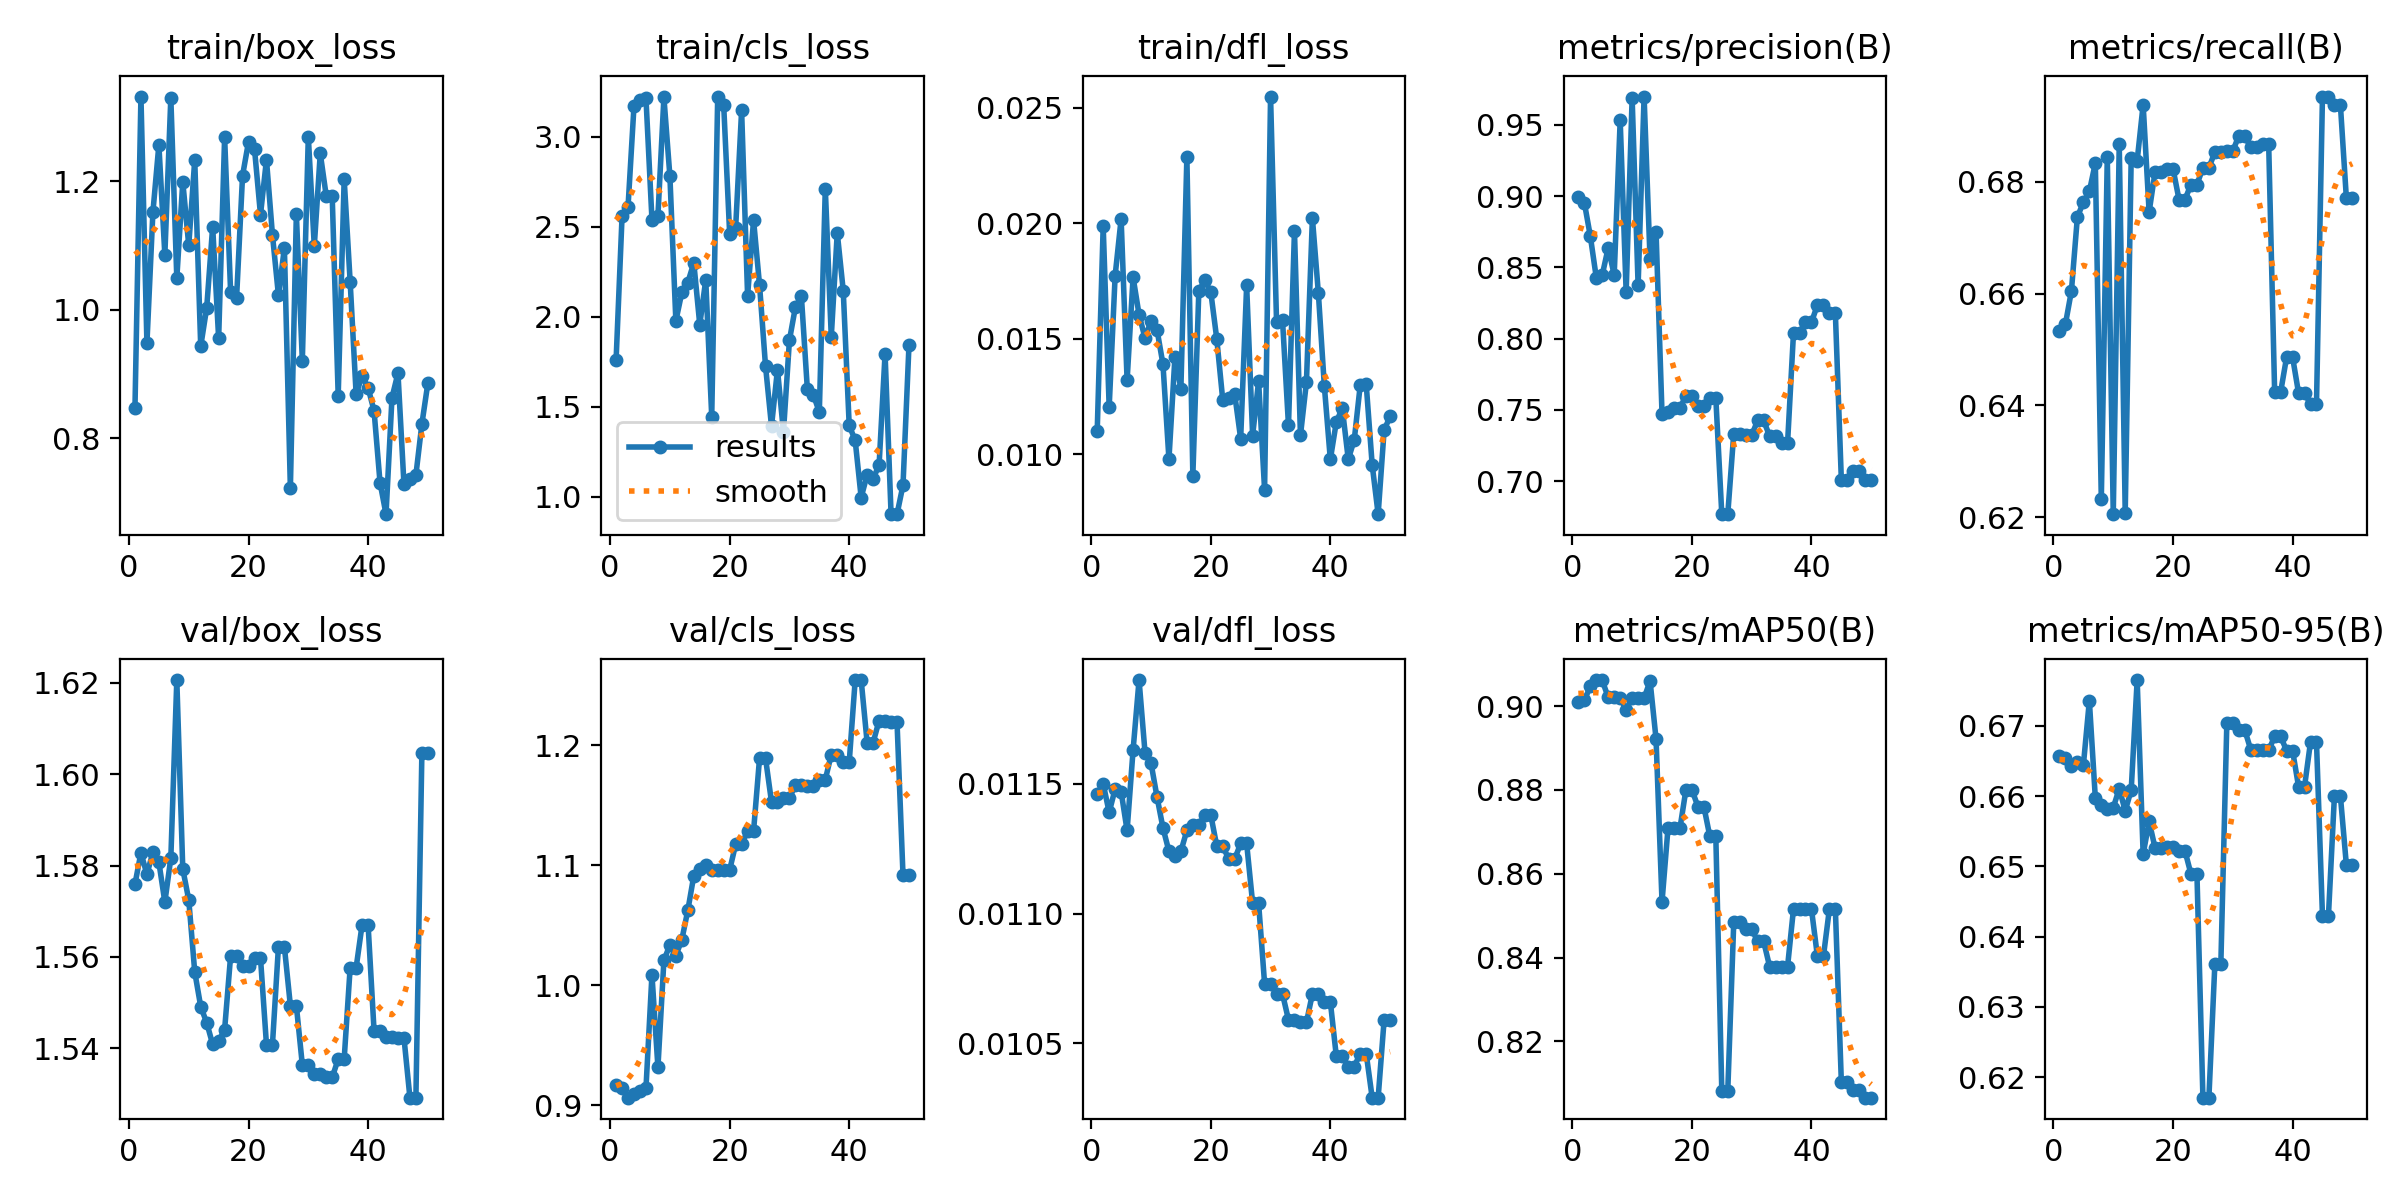

Data behind this chart, as committed beside it:
epoch, time, train/box_loss, train/cls_loss, train/dfl_loss, metrics/precision(B), metrics/recall(B), metrics/mAP50(B), metrics/mAP50-95(B), val/box_loss, val/cls_loss, val/dfl_loss, lr/pg0, lr/pg1, lr/pg2
1, 0.4398, 0.8467, 1.76, 0.01101, 0.8997, 0.6533, 0.901, 0.6657, 1.576, 0.9171, 0.01146, 0, 0, 0
2, 1.174, 1.332, 2.559, 0.01988, 0.8955, 0.6545, 0.9014, 0.6654, 1.583, 0.9142, 0.0115, 1.16644e-06, 1.16644e-06, 1.16644e-06
3, 1.859, 0.9477, 2.612, 0.01204, 0.872, 0.6604, 0.9047, 0.6643, 1.578, 0.9065, 0.01139, 2.28575e-06, 2.28575e-06, 2.28575e-06
4, 3.277, 1.152, 3.173, 0.01774, 0.8429, 0.6737, 0.9062, 0.6648, 1.583, 0.9098, 0.01148, 3.35794e-06, 3.35794e-06, 3.35794e-06
5, 4.931, 1.257, 3.206, 0.02019, 0.8447, 0.6763, 0.9062, 0.6644, 1.581, 0.912, 0.01147, 4.38301e-06, 4.38301e-06, 4.38301e-06
6, 5.793, 1.086, 3.214, 0.0132, 0.8638, 0.6783, 0.9021, 0.6736, 1.572, 0.9145, 0.01132, 5.36095e-06, 5.36095e-06, 5.36095e-06
7, 6.749, 1.33, 2.54, 0.01767, 0.8446, 0.6833, 0.9021, 0.6597, 1.582, 1.009, 0.01163, 6.29177e-06, 6.29177e-06, 6.29177e-06
8, 7.577, 1.049, 2.562, 0.01605, 0.9532, 0.6232, 0.9021, 0.6588, 1.621, 0.9318, 0.0119, 7.17546e-06, 7.17546e-06, 7.17546e-06
9, 8.383, 1.199, 3.219, 0.01503, 0.8325, 0.6844, 0.8991, 0.6582, 1.579, 1.021, 0.01162, 8.01203e-06, 8.01203e-06, 8.01203e-06
10, 9.31, 1.1, 2.782, 0.01578, 0.9689, 0.6205, 0.902, 0.6584, 1.572, 1.034, 0.01158, 8.80148e-06, 8.80148e-06, 8.80148e-06
11, 10.23, 1.234, 1.978, 0.0154, 0.8373, 0.6868, 0.902, 0.6611, 1.557, 1.025, 0.01145, 9.5438e-06, 9.5438e-06, 9.5438e-06
12, 11.44, 0.943, 2.135, 0.0139, 0.9698, 0.6208, 0.9019, 0.6579, 1.549, 1.038, 0.01133, 1.0239e-05, 1.0239e-05, 1.0239e-05
13, 12.96, 1.003, 2.191, 0.00979, 0.8555, 0.6842, 0.906, 0.6609, 1.546, 1.063, 0.01124, 1.08871e-05, 1.08871e-05, 1.08871e-05
14, 13.9, 1.129, 2.3, 0.0142, 0.8749, 0.6838, 0.8922, 0.6765, 1.541, 1.091, 0.01122, 1.1488e-05, 1.1488e-05, 1.1488e-05
15, 14.76, 0.9554, 1.957, 0.01285, 0.7472, 0.6938, 0.8533, 0.6517, 1.542, 1.097, 0.01124, 1.20418e-05, 1.20418e-05, 1.20418e-05
16, 15.57, 1.269, 2.205, 0.02287, 0.7485, 0.6746, 0.8709, 0.6564, 1.544, 1.1, 0.01132, 1.25486e-05, 1.25486e-05, 1.25486e-05
17, 16.44, 1.028, 1.446, 0.00908, 0.7514, 0.6818, 0.8709, 0.6526, 1.56, 1.096, 0.01134, 1.30081e-05, 1.30081e-05, 1.30081e-05
18, 17.26, 1.019, 3.224, 0.01708, 0.7514, 0.6818, 0.8709, 0.6526, 1.56, 1.096, 0.01134, 1.34206e-05, 1.34206e-05, 1.34206e-05
19, 18.1, 1.209, 3.177, 0.01753, 0.7598, 0.6823, 0.8801, 0.6527, 1.558, 1.096, 0.01138, 1.37859e-05, 1.37859e-05, 1.37859e-05
20, 18.88, 1.262, 2.461, 0.01703, 0.7598, 0.6823, 0.8801, 0.6527, 1.558, 1.096, 0.01138, 1.41041e-05, 1.41041e-05, 1.41041e-05
21, 19.91, 1.251, 2.494, 0.015, 0.7527, 0.6768, 0.876, 0.6522, 1.56, 1.117, 0.01126, 1.43752e-05, 1.43752e-05, 1.43752e-05
22, 20.68, 1.148, 3.146, 0.01236, 0.7527, 0.6768, 0.876, 0.6522, 1.56, 1.117, 0.01126, 1.45992e-05, 1.45992e-05, 1.45992e-05
23, 21.51, 1.234, 2.118, 0.01242, 0.7583, 0.6795, 0.8689, 0.6489, 1.541, 1.129, 0.01121, 1.4776e-05, 1.4776e-05, 1.4776e-05
24, 22.3, 1.117, 2.538, 0.01261, 0.7583, 0.6795, 0.8689, 0.6489, 1.541, 1.129, 0.01121, 1.49057e-05, 1.49057e-05, 1.49057e-05
25, 23.3, 1.023, 2.177, 0.01068, 0.6768, 0.6825, 0.8082, 0.6171, 1.562, 1.189, 0.01127, 1.49883e-05, 1.49883e-05, 1.49883e-05
26, 24.42, 1.096, 1.727, 0.01731, 0.6768, 0.6825, 0.8082, 0.6171, 1.562, 1.189, 0.01127, 1.50238e-05, 1.50238e-05, 1.50238e-05
27, 25.68, 0.7218, 1.393, 0.01081, 0.7333, 0.6853, 0.8484, 0.6361, 1.549, 1.153, 0.01104, 1.50121e-05, 1.50121e-05, 1.50121e-05
28, 26.48, 1.149, 1.707, 0.01317, 0.7333, 0.6853, 0.8484, 0.6361, 1.549, 1.153, 0.01104, 1.49533e-05, 1.49533e-05, 1.49533e-05
29, 27.74, 0.9208, 1.36, 0.00847, 0.7322, 0.6855, 0.8468, 0.6704, 1.536, 1.156, 0.01073, 1.48474e-05, 1.48474e-05, 1.48474e-05
30, 28.84, 1.27, 1.87, 0.02549, 0.7322, 0.6855, 0.8468, 0.6704, 1.536, 1.156, 0.01073, 1.46944e-05, 1.46944e-05, 1.46944e-05
31, 30.3, 1.099, 2.054, 0.01575, 0.7426, 0.6882, 0.8439, 0.6694, 1.534, 1.167, 0.01069, 1.44942e-05, 1.44942e-05, 1.44942e-05
32, 31.08, 1.244, 2.114, 0.01581, 0.7426, 0.6882, 0.8439, 0.6694, 1.534, 1.167, 0.01069, 1.42469e-05, 1.42469e-05, 1.42469e-05
33, 31.9, 1.177, 1.598, 0.01125, 0.7316, 0.6861, 0.8378, 0.6666, 1.534, 1.166, 0.01059, 1.39525e-05, 1.39525e-05, 1.39525e-05
34, 32.69, 1.177, 1.568, 0.01968, 0.7316, 0.6861, 0.8378, 0.6666, 1.534, 1.166, 0.01059, 1.3611e-05, 1.3611e-05, 1.3611e-05
35, 33.56, 0.8661, 1.471, 0.01082, 0.7265, 0.6868, 0.8378, 0.6665, 1.538, 1.171, 0.01058, 1.32223e-05, 1.32223e-05, 1.32223e-05
36, 34.37, 1.204, 2.713, 0.01312, 0.7265, 0.6868, 0.8378, 0.6665, 1.538, 1.171, 0.01058, 1.27866e-05, 1.27866e-05, 1.27866e-05
37, 35.39, 1.044, 1.889, 0.02023, 0.8043, 0.6424, 0.8517, 0.6685, 1.558, 1.192, 0.01069, 1.23036e-05, 1.23036e-05, 1.23036e-05
38, 36.4, 0.8685, 2.467, 0.01697, 0.8043, 0.6424, 0.8517, 0.6685, 1.558, 1.192, 0.01069, 1.17736e-05, 1.17736e-05, 1.17736e-05
39, 37.56, 0.897, 2.146, 0.01295, 0.8115, 0.6486, 0.8516, 0.6665, 1.567, 1.186, 0.01066, 1.11965e-05, 1.11965e-05, 1.11965e-05
40, 38.72, 0.8783, 1.397, 0.00978, 0.8115, 0.6486, 0.8516, 0.6665, 1.567, 1.186, 0.01066, 1.05722e-05, 1.05722e-05, 1.05722e-05
41, 40.77, 0.8425, 1.314, 0.0114, 0.8236, 0.6422, 0.8403, 0.6614, 1.544, 1.254, 0.01045, 9.9008e-06, 9.9008e-06, 9.9008e-06
42, 42.02, 0.7304, 0.9966, 0.012, 0.8236, 0.6422, 0.8403, 0.6614, 1.544, 1.254, 0.01045, 9.18228e-06, 9.18228e-06, 9.18228e-06
43, 42.91, 0.6813, 1.123, 0.00979, 0.8177, 0.6402, 0.8516, 0.6677, 1.543, 1.202, 0.01041, 8.41663e-06, 8.41663e-06, 8.41663e-06
44, 44.05, 0.863, 1.101, 0.01062, 0.8177, 0.6402, 0.8516, 0.6677, 1.543, 1.202, 0.01041, 7.60386e-06, 7.60386e-06, 7.60386e-06
45, 44.91, 0.9012, 1.177, 0.01299, 0.7009, 0.6952, 0.8103, 0.643, 1.542, 1.221, 0.01046, 6.74397e-06, 6.74397e-06, 6.74397e-06
46, 45.72, 0.7286, 1.795, 0.01304, 0.7009, 0.6952, 0.8103, 0.643, 1.542, 1.221, 0.01046, 5.83695e-06, 5.83695e-06, 5.83695e-06
47, 46.56, 0.7366, 0.9072, 0.00955, 0.7069, 0.6937, 0.8084, 0.66, 1.529, 1.219, 0.01029, 4.88281e-06, 4.88281e-06, 4.88281e-06
48, 47.37, 0.7425, 0.9041, 0.00741, 0.7069, 0.6937, 0.8084, 0.66, 1.529, 1.219, 0.01029, 3.88154e-06, 3.88154e-06, 3.88154e-06
49, 48.27, 0.8219, 1.065, 0.01105, 0.7005, 0.677, 0.8066, 0.6502, 1.605, 1.092, 0.01059, 2.83315e-06, 2.83315e-06, 2.83315e-06
50, 49.34, 0.8855, 1.843, 0.01164, 0.7005, 0.677, 0.8066, 0.6502, 1.605, 1.092, 0.01059, 1.73764e-06, 1.73764e-06, 1.73764e-06
